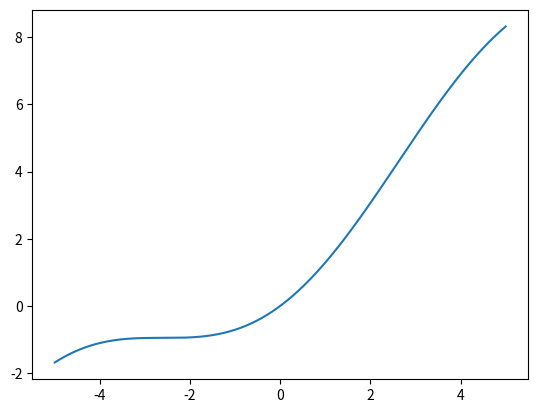

Write the Python code that produced this figure.
import numpy as np
def snake(x, alpha):
    return x + np.sin(alpha * x)**2 / alpha

x = np.linspace(-5, 5, 1000)
y = snake(x, 0.3)
import matplotlib.pyplot as plt
plt.plot(x, y)
plt.savefig('snake.png')
